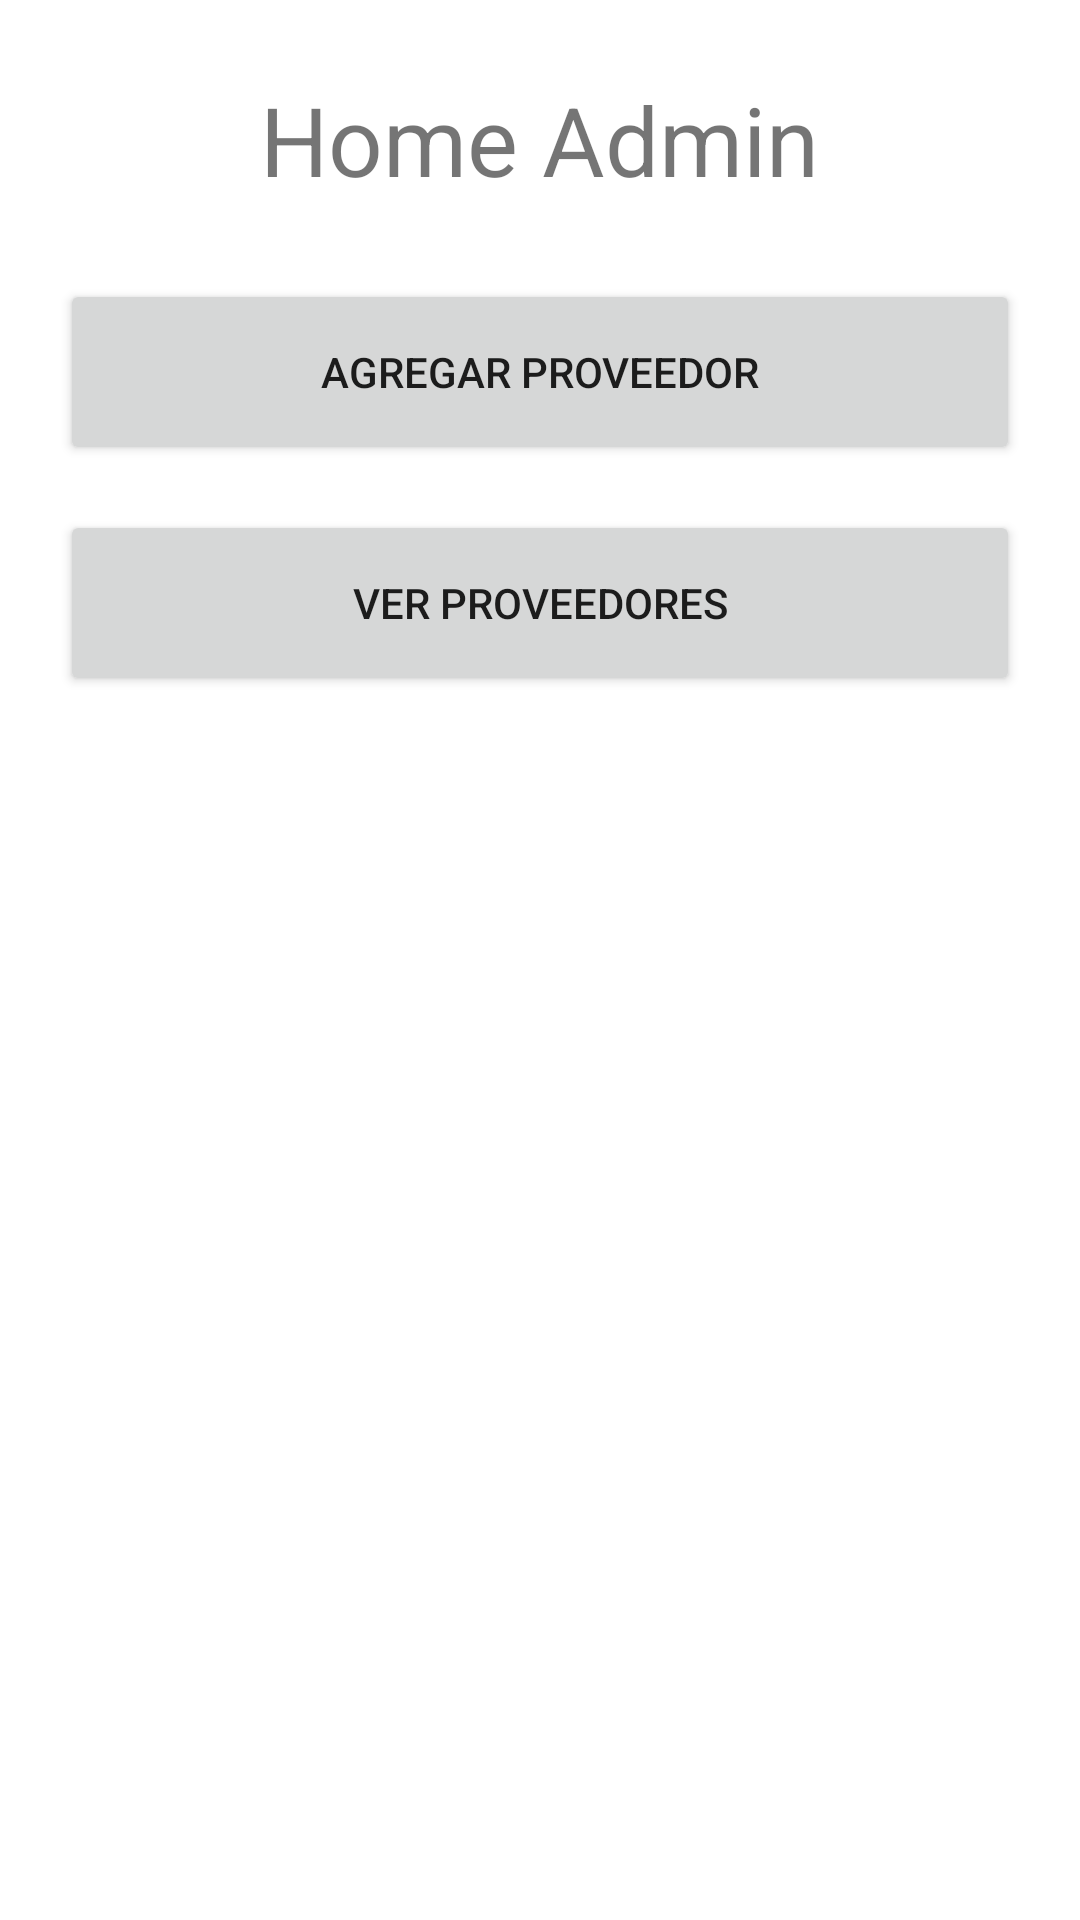

Write the Android layout XML for this screen, with the resource values it uses.
<!-- AndroidManifest.xml: application theme Theme.AppCompat.Proveedores -->
<!-- res/layout/activity_home_admin.xml -->
<?xml version="1.0" encoding="utf-8"?>
<RelativeLayout xmlns:android="http://schemas.android.com/apk/res/android"
    xmlns:tools="http://schemas.android.com/tools"
    android:layout_width="match_parent"
    android:layout_height="match_parent"
    tools:context=".HomeAdmin">

    <TextView
        android:id="@+id/tv_title"
        android:layout_width="wrap_content"
        android:layout_height="wrap_content"
        android:text="Home Admin"
        android:layout_centerHorizontal="true"
        android:textSize="32sp"
        android:layout_marginStart="25dp"
        android:layout_marginTop="25dp"
        android:layout_marginBottom="10dp"/>

    <Button
        android:id="@+id/btn_to_agregar_proveedor"
        android:layout_width="371dp"
        android:layout_height="62dp"
        android:layout_below="@id/tv_title"
        android:layout_marginLeft="20dp"
        android:layout_marginTop="15dp"
        android:layout_marginRight="20dp"
        android:text="Agregar Proveedor" />

    <Button
        android:id="@+id/btn_ver_proveedor"
        android:layout_width="371dp"
        android:layout_height="62dp"
        android:layout_below="@id/btn_to_agregar_proveedor"
        android:layout_marginLeft="20dp"
        android:layout_marginTop="15dp"
        android:layout_marginRight="20dp"
        android:text="Ver Proveedores" />

</RelativeLayout>
<!-- resources referenced by this layout -->
<resources>
  <style name="Theme.AppCompat.Proveedores" parent="Theme.MaterialComponents.DayNight.DarkActionBar">
          
          <item name="colorPrimary">@color/purple_500</item>
          <item name="colorPrimaryVariant">@color/purple_700</item>
          <item name="colorOnPrimary">@color/white</item>
          
          <item name="colorSecondary">@color/teal_200</item>
          <item name="colorSecondaryVariant">@color/teal_700</item>
          <item name="colorOnSecondary">@color/black</item>
          
          <item name="android:statusBarColor" tools:targetApi="l">?attr/colorPrimaryVariant</item>
          
      </style>
  <!-- not gathered from this repository: default colours our renderer supplied (Android Studio template values) -->
  <color name="purple_500">#FF6200EE</color>
  <color name="purple_700">#FF3700B3</color>
  <color name="teal_200">#FF03DAC5</color>
  <color name="teal_700">#FF018786</color>
  <color name="black">#FF000000</color>
  <color name="white">#FFFFFFFF</color>
</resources>
